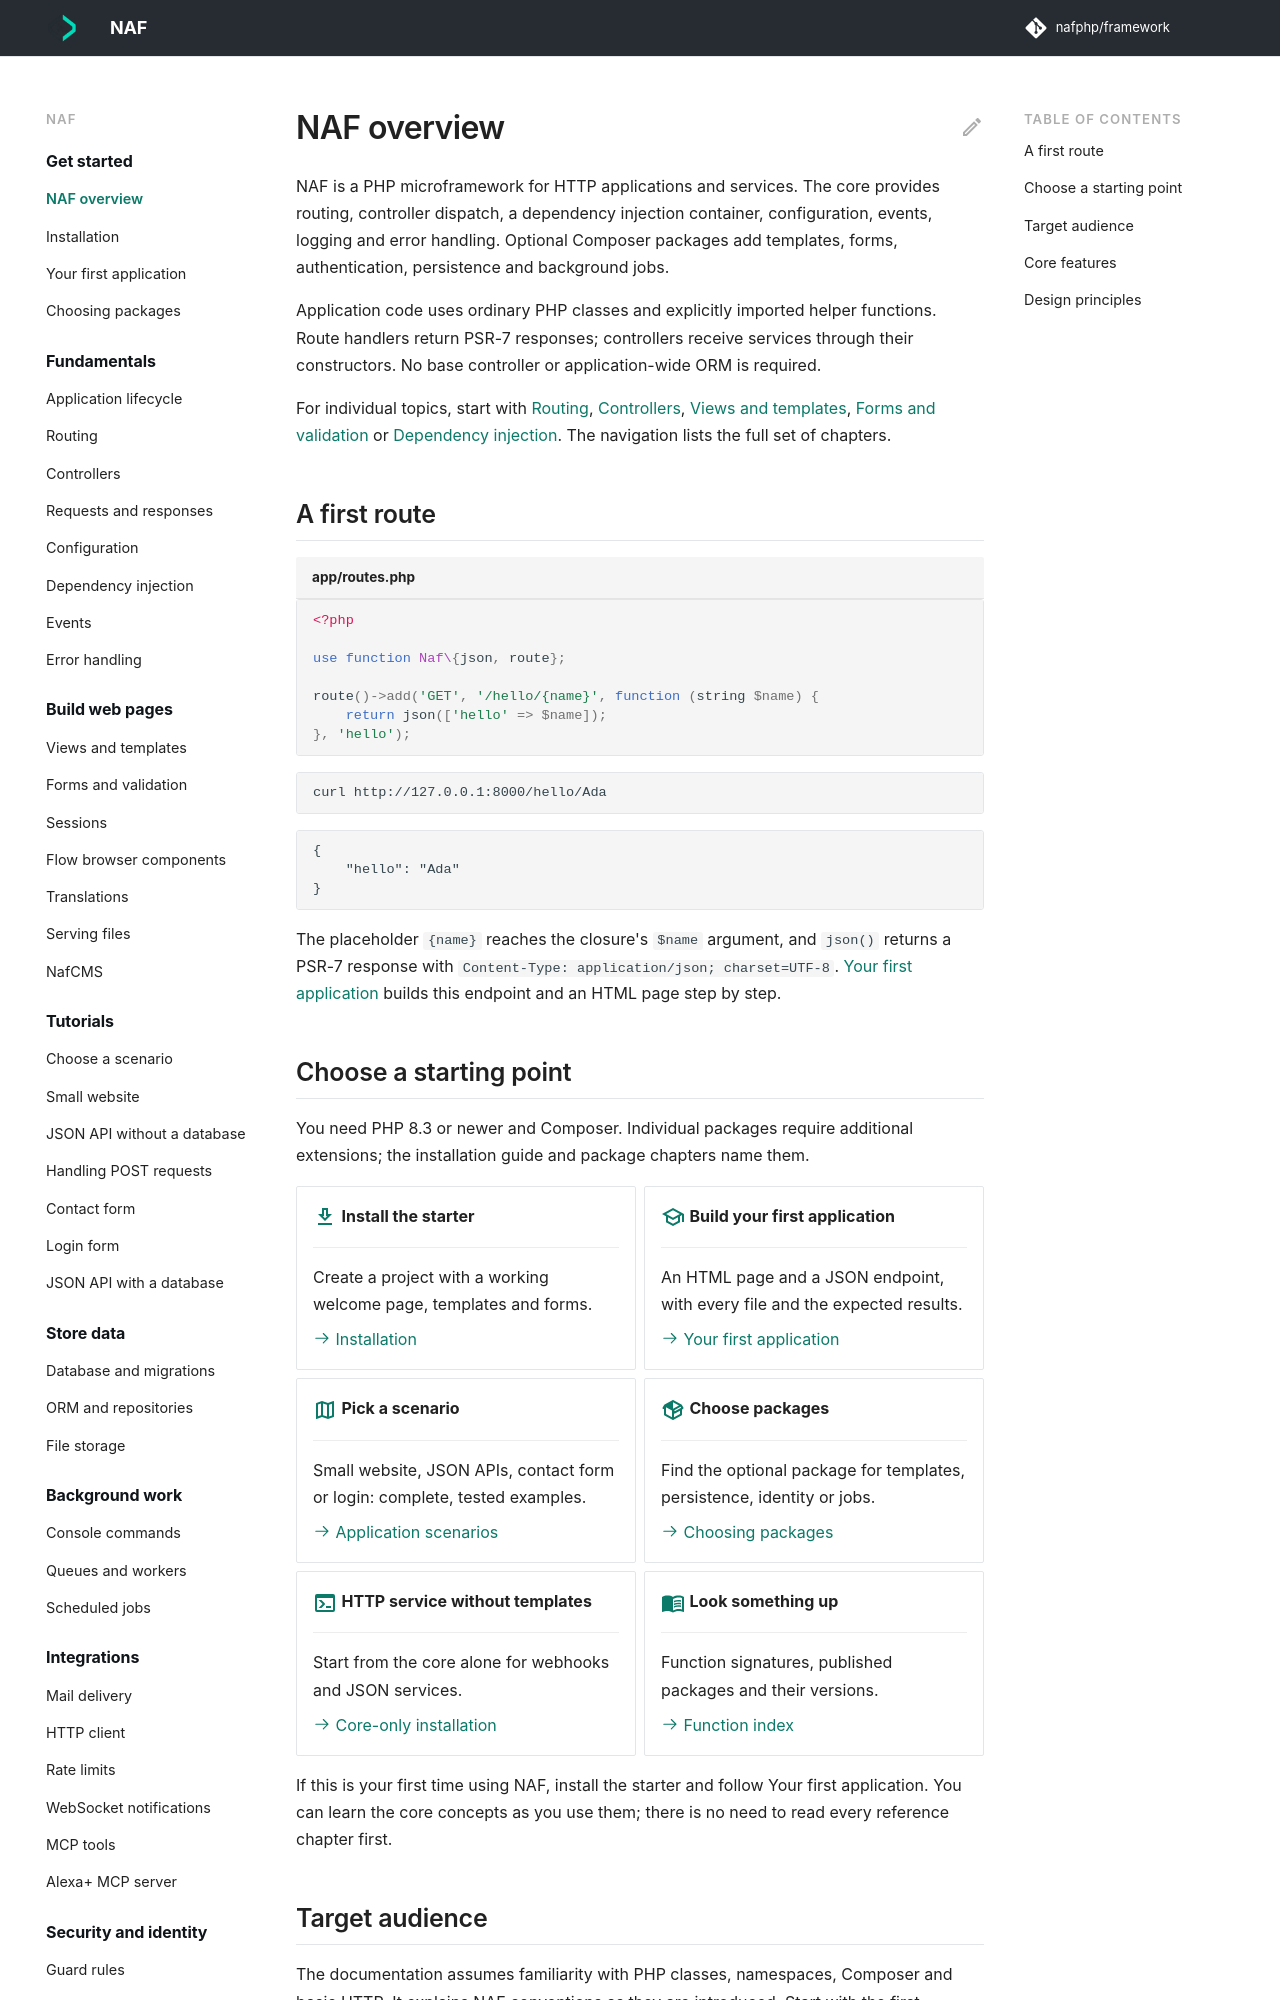

repository: nafphp/docs · page: index.html · generator: mkdocs

---
title: NAF overview
---

# NAF overview { #what-naf-is }

NAF is a PHP microframework for HTTP applications and services. The core provides routing,
controller dispatch, a dependency injection container, configuration, events, logging and
error handling. Optional Composer packages add templates, forms, authentication, persistence
and background jobs.

Application code uses ordinary PHP classes and explicitly imported helper functions. Route
handlers return PSR-7 responses; controllers receive services through their constructors.
No base controller or application-wide ORM is required.

For individual topics, start with [Routing](routing.md), [Controllers](controllers.md),
[Views and templates](views.md), [Forms and validation](forms.md) or
[Dependency injection](dependency-injection.md). The navigation lists the full set of chapters.

## A first route

```php title="app/routes.php"
<?php

use function Naf\{json, route};

route()->add('GET', '/hello/{name}', function (string $name) {
    return json(['hello' => $name]);
}, 'hello');
```

```bash
curl http://127.0.0.1:8000/hello/Ada
```

```text
{
    "hello": "Ada"
}
```

The placeholder `{name}` reaches the closure's `$name` argument, and `json()` returns a PSR-7
response with `Content-Type: application/json; charset=UTF-8`. [Your first
application](first-app.md) builds this endpoint and an HTML page step by step.
